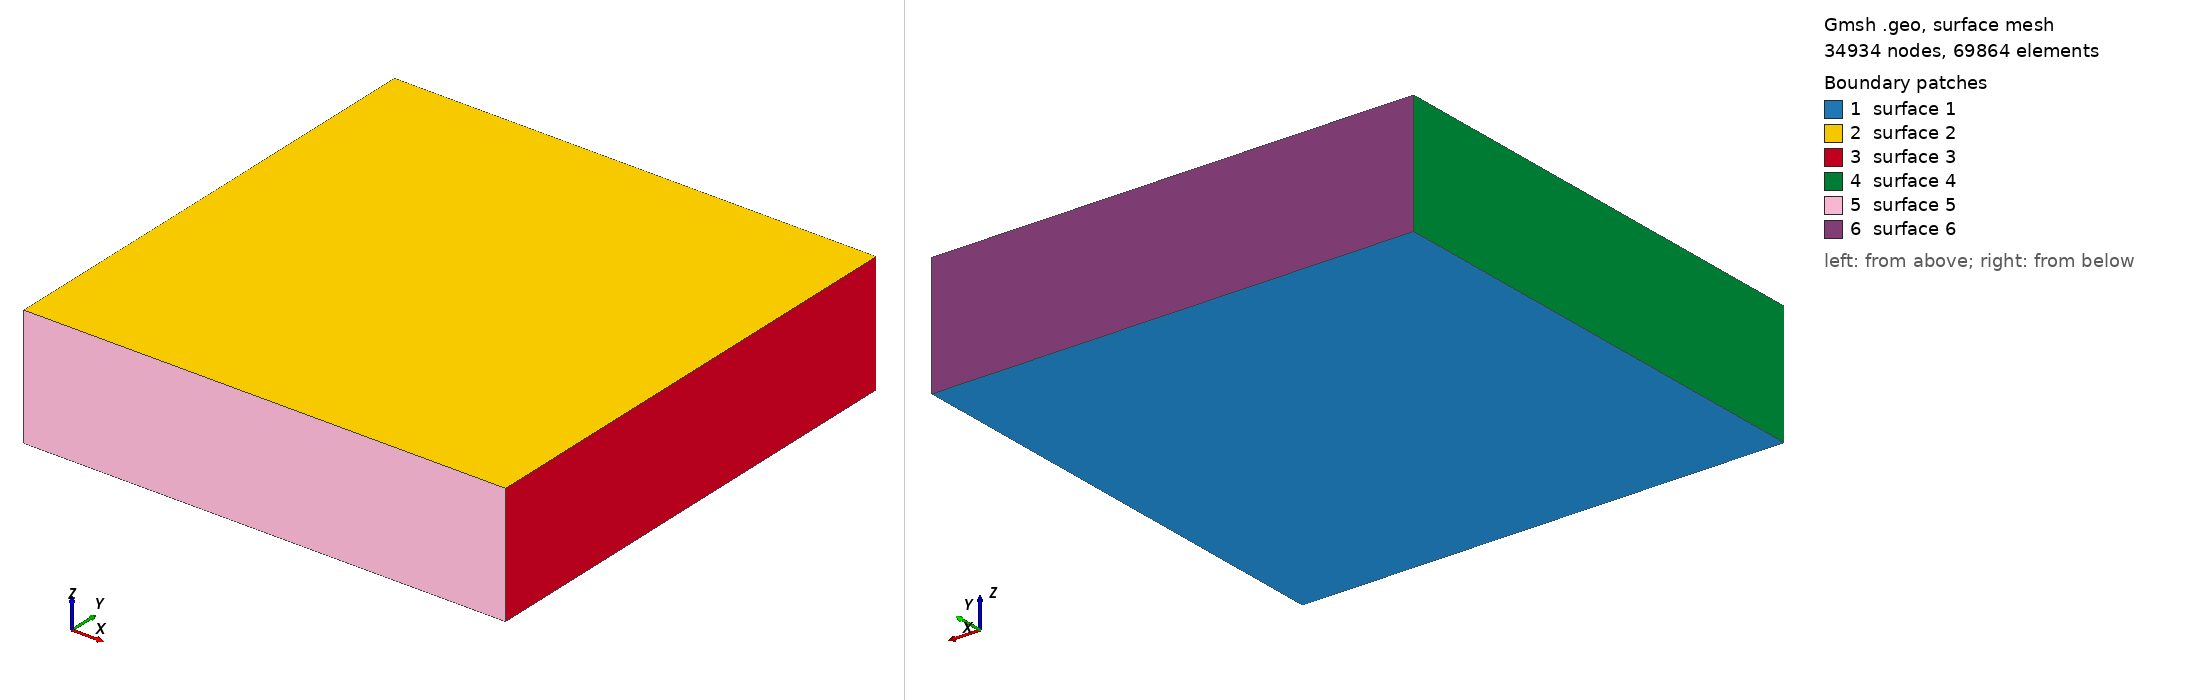

Gmsh geometry script, surface-meshed: 34934 nodes, 69864 surface elements. Boundary patches (legend numbers): 1 surface 1, 2 surface 2, 3 surface 3, 4 surface 4, 5 surface 5, 6 surface 6. Left view from above one corner, right view from below the opposite corner. The script declares no physical surfaces, so the legend lists its geometric surfaces. The drawing asked Gmsh for element sizes between 1% and 20% of the model's largest extent; the script's own settings can give other sizes.

=== mesh.geo (drawn) ===
// Target element size
lc = 0.01;

// Bottom left coords
xL = 0;
yL = 0;
zL = 0;

// Top right coords
xR = 1;
yR = 1;
zR = 0.25;

// Points defining the cube
// Front face
Point(1) = {xL, yL, zL, lc};
Point(2) = {xR, yL, zL, lc};
Point(3) = {xR, yR, zL, lc};
Point(4) = {xL, yR, zL, lc};
// Back face
Point(5) = {xL, yL, zR, lc};
Point(6) = {xR, yL, zR, lc};
Point(7) = {xR, yR, zR, lc};
Point(8) = {xL, yR, zR, lc};

// Edges of the cube
// Front face
Line(1) = {1, 2};
Line(2) = {2, 3};
Line(3) = {3, 4};
Line(4) = {4, 1};
// Back face
Line(5) = {5, 6};
Line(6) = {6, 7};
Line(7) = {7, 8};
Line(8) = {8, 5};
// Left connecting edges
Line(9) = {1, 5};
Line(10) = {4, 8};
// Right connecting edges
Line(11) = {2, 6};
Line(12) = {3, 7};

// Surfaces of the cube
Curve Loop(1) = {1, 2, 3, 4};
Plane Surface(1) = {1};
Curve Loop(2) = {5, 6, 7, 8};
Plane Surface(2) = {2};
Curve Loop(3) = {2, 12, -6, -11};
Plane Surface(3) = {3};
Curve Loop(4) = {4, 9, -8, -10};
Plane Surface(4) = {4};
Curve Loop(5) = {1, 11, -5, -9};
Plane Surface(5) = {5};
Curve Loop(6) = {3, 10, -7, -12};
Plane Surface(6) = {6};

// Volume of the cube
Surface Loop(1) = {1, 2, 3, 4, 5, 6};
Volume(1) = {1};
Physical Volume("fluid") = {1};
